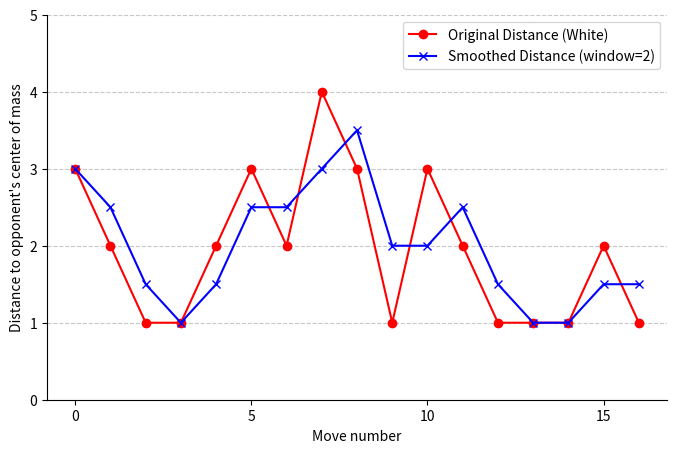

Reproduce this figure in Python.

import random
import matplotlib.pyplot as plt
import numpy as np

def calculate_distance(pos1, pos2):
    """Calculate the Chebyshev distance (max of x or y difference)."""
    x1, y1 = pos1
    x2, y2 = pos2
    return max(abs(x1 - x2), abs(y1 - y2))

def index_to_coordinates(index, cols=4):
    """Convert 1D index to 2D coordinates."""
    x = index // cols
    y = index % cols
    return (x, y)

def calculate_distances_from_fixed_center(actions, is_black=True):
    """Calculate distances of stones from the fixed center (17 or 18)."""
    # Determine odd or even indices based on the stone color (black or white)
    if is_black:
        # Get only odd-indexed actions (black stones)
        own_actions = [actions[i] for i in range(len(actions)) if i % 2 == 1]
    else:
        # Get only even-indexed actions (white stones)
        own_actions = [actions[i] for i in range(len(actions)) if i % 2 == 0]

    # Fixed central coordinates (17 or 18)
    center1 = index_to_coordinates(17)  # (4, 1)
    center2 = index_to_coordinates(18)  # (4, 2)

    # Convert actions to coordinates
    coordinates = [index_to_coordinates(action) for action in own_actions]

    # Calculate distances from the fixed center (17 or 18)
    distances = [min(calculate_distance(coord, center1), calculate_distance(coord, center2)) for coord in coordinates]
    return distances

def smooth(data, window_size):
    """Smooth the data using a simple moving average with NaN padding to maintain the initial value."""
    smoothed = np.convolve(data, np.ones(window_size)/window_size, mode='valid')
    # Add NaN padding at the beginning to maintain the original length
    padding = [data[0]] * (window_size - 1)
    smoothed = np.concatenate((padding, smoothed))
    return smoothed

# Generate a random action sequence (length 34) with values between 0 and 35 (9x4 board)
action_sequence = random.sample(range(36), 34)

# Calculate distances for white stones only
distances_white = calculate_distances_from_fixed_center(action_sequence, is_black=False)

# Smoothing the distances with a window size of 2
window_size = 2
smoothed_distances = smooth(distances_white, window_size)

# Plotting the distances for white stones
plt.figure(figsize=(8, 5))
plt.plot(range(len(distances_white)), distances_white, marker='o', linestyle='-', label='Original Distance (White)', color='red')
plt.plot(range(len(smoothed_distances)), smoothed_distances, marker='x', linestyle='-', color='blue', label=f'Smoothed Distance (window={window_size})')

# Adjusting the plot to have a "¤¤" shape border
plt.gca().spines['top'].set_visible(False)
plt.gca().spines['right'].set_visible(False)

# x-axis settings: show only 0, 5, 10, 15
plt.xticks([0, 5, 10, 15])

# y-axis settings: show only integers (0, 1, 2, 3, ...)
plt.yticks(range(0, int(max(distances_white)) + 2))

# plt.title("Distances of White Stones from Fixed Center (17 or 18)")
plt.xlabel('Move number')
plt.ylabel("Distance to opponent's center of mass")
plt.grid(axis='y', linestyle='--', alpha=0.7)
plt.legend()
plt.show()
